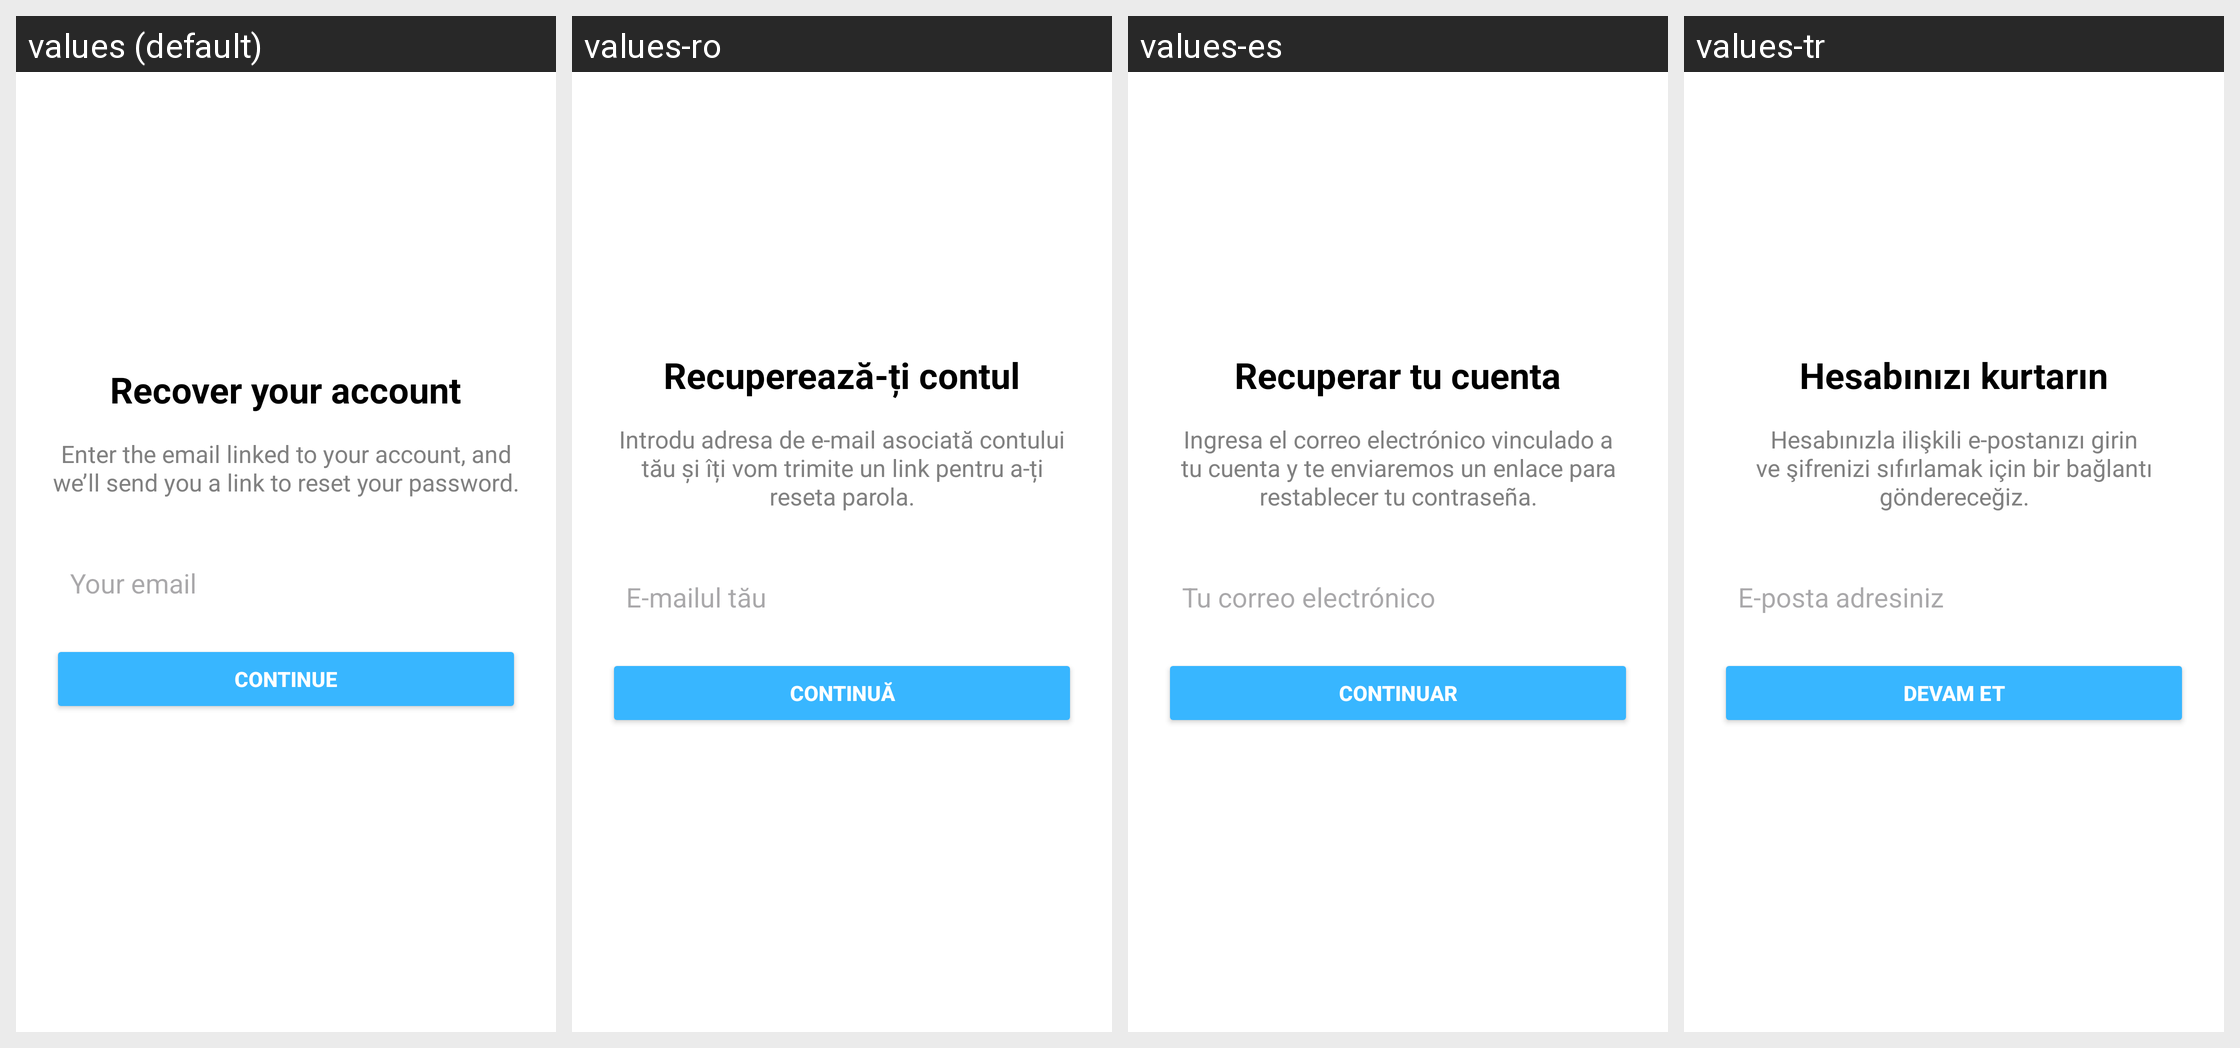

Here is an Android app screen in its default locale and in the app's own translations. Write out the translated-string differences for the strings that appear on this screen.
Android screen res/layout/activity_forgot_password.xml rendered under 4 locales, left to right: values (default), values-ro, values-es, values-tr. Device: Nexus 5 (rendered at 1080×1920; each locale shown at half size, 540×960, under a caption strip naming it); theme Theme.VidBr.Light.
Other locales in the repository, not shown: values-ar, values-en, values-fr, values-hi, values-id, values-ko, values-no, values-pt, values-ru, values-vi.
Strings drawn on this screen, with the default value and each locale's value (text and hints the layout hard-codes, and strings that could not be matched under every locale, appear in the picture but are not listed):

recover_title
  values: Recover your account
  values-ro: Recuperează-ți contul
  values-es: Recuperar tu cuenta
  values-tr: Hesabınızı kurtarın

instructions_text
  values: Enter the email linked to your account, and we’ll send you a link to reset your password.
  values-ro: Introdu adresa de e-mail asociată contului tău și îți vom trimite un link pentru a-ți reseta parola.
  values-es: Ingresa el correo electrónico vinculado a tu cuenta y te enviaremos un enlace para restablecer tu contraseña.
  values-tr: Hesabınızla ilişkili e-postanızı girin ve şifrenizi sıfırlamak için bir bağlantı göndereceğiz.

recover_email_hint
  values: Your email
  values-ro: E-mailul tău
  values-es: Tu correo electrónico
  values-tr: E-posta adresiniz

recover_submit_button_text
  values: Continue
  values-ro: Continuă
  values-es: Continuar
  values-tr: Devam Et
